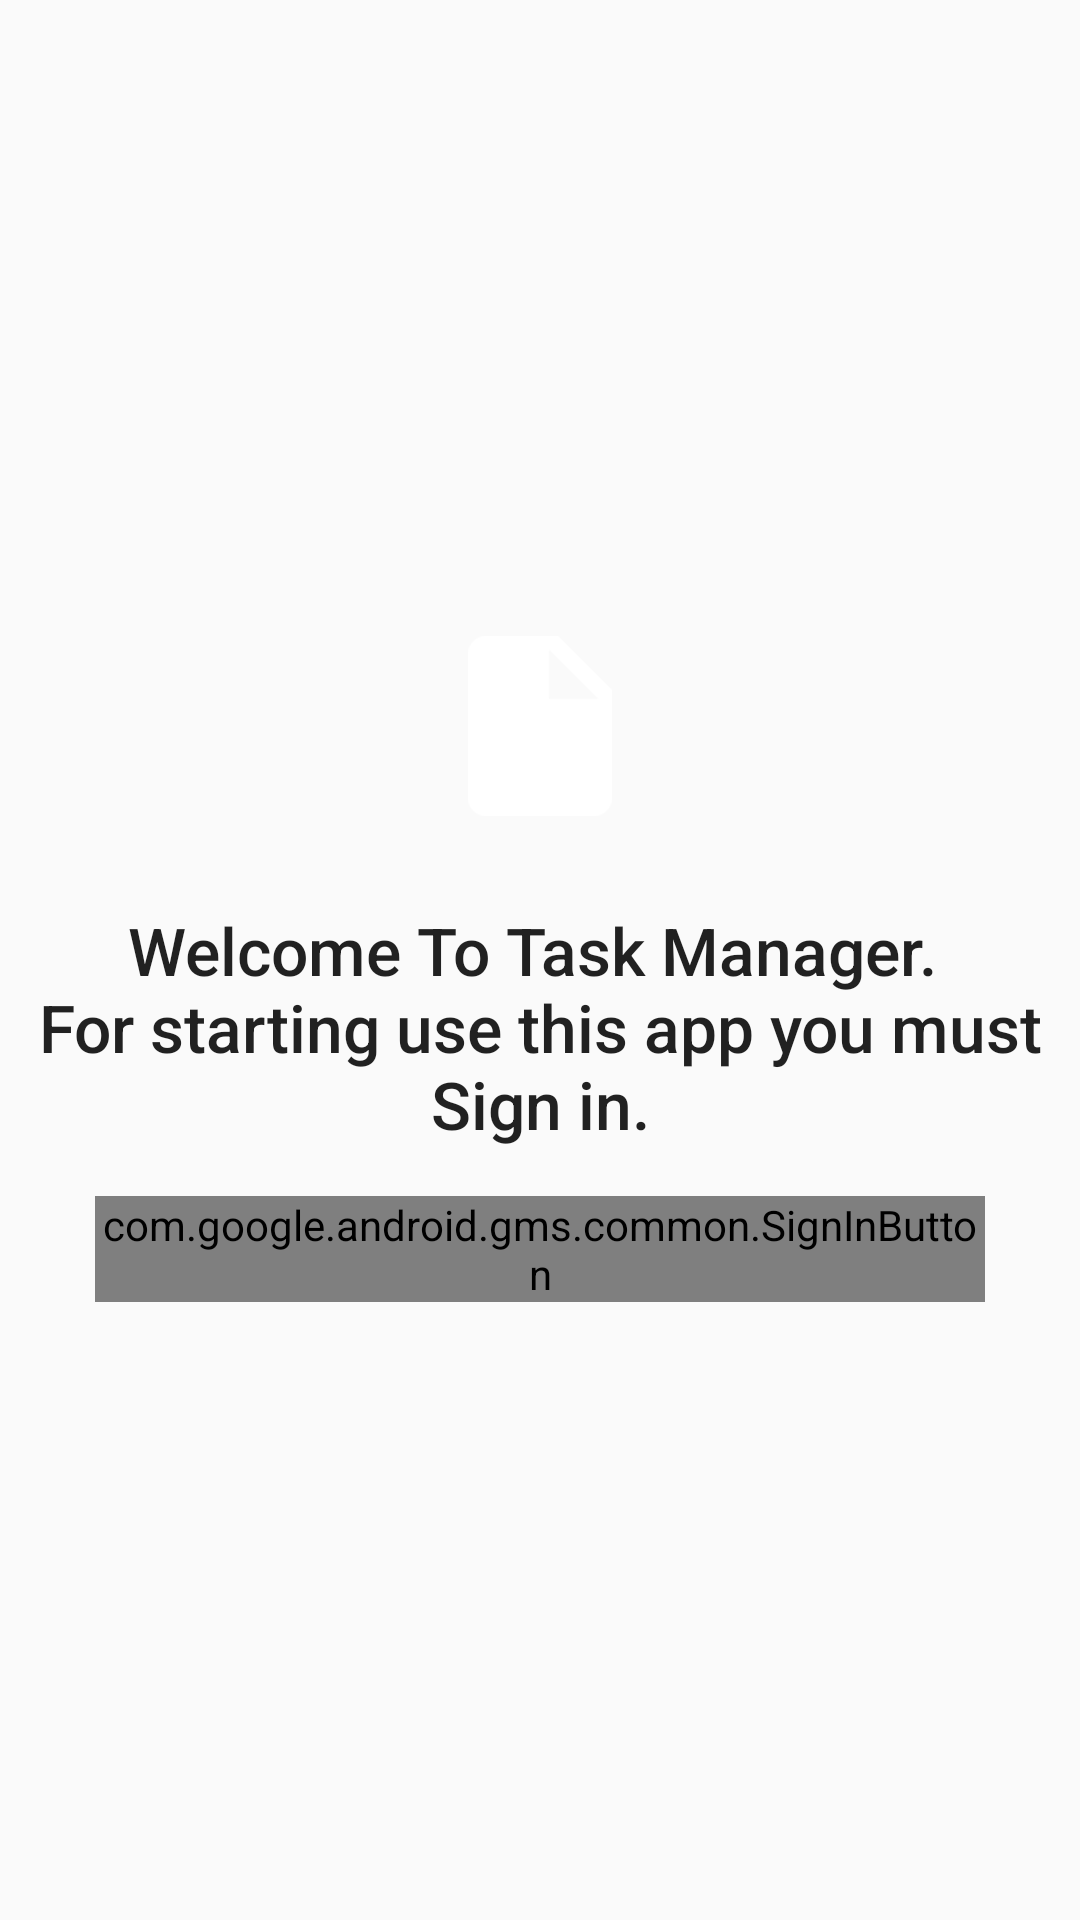

Write the Android layout XML for this screen, with the resource values it uses.
<!-- AndroidManifest.xml: application theme AppTheme -->
<!-- res/layout/activity_auth.xml -->
<?xml version="1.0" encoding="utf-8"?>
<LinearLayout xmlns:android="http://schemas.android.com/apk/res/android"
	android:layout_width="match_parent"
	android:layout_height="match_parent"
	android:gravity="center"
	android:orientation="vertical"
	android:padding="@dimen/activity_vertical_margin"
	>

	<TextView
		android:id="@+id/welcome"
		style="@style/Base.TextAppearance.AppCompat.Title"
		android:layout_width="match_parent"
		android:layout_height="wrap_content"
		android:drawablePadding="24dp"
		android:drawableTop="@drawable/ic_note_add_d"
		android:gravity="center"
		android:text="@string/title_welcome"
		android:textSize="22sp"
		/>

	<com.google.android.gms.common.SignInButton
		android:id="@+id/btn_google"
		android:layout_width="wrap_content"
		android:layout_height="wrap_content"
		android:layout_marginLeft="32dp"
		android:layout_marginRight="32dp"
		android:layout_marginTop="16dp"
		/>
</LinearLayout>
<!-- resources referenced by this layout -->
<resources>
  <!-- drawable ic_note_add_d: png bitmap (drawable-hdpi, 15323 bytes) -->
  <string name="title_welcome">Welcome To Task Manager. \nFor starting use this app you must Sign in.</string>
  <style name="AppTheme" parent="Theme.AppCompat.Light.DarkActionBar">
  		
  		<item name="colorPrimary">@color/colorPrimary</item>
  		<item name="colorPrimaryDark">@color/colorPrimaryDark</item>
  		<item name="colorAccent">@color/colorAccent</item>
  	</style>
  <!-- not gathered from this repository: default colours our renderer supplied (Android Studio template values) -->
  <color name="colorPrimary">#FF6200EE</color>
  <color name="colorPrimaryDark">#FF3700B3</color>
  <color name="colorAccent">#FF03DAC5</color>
</resources>
